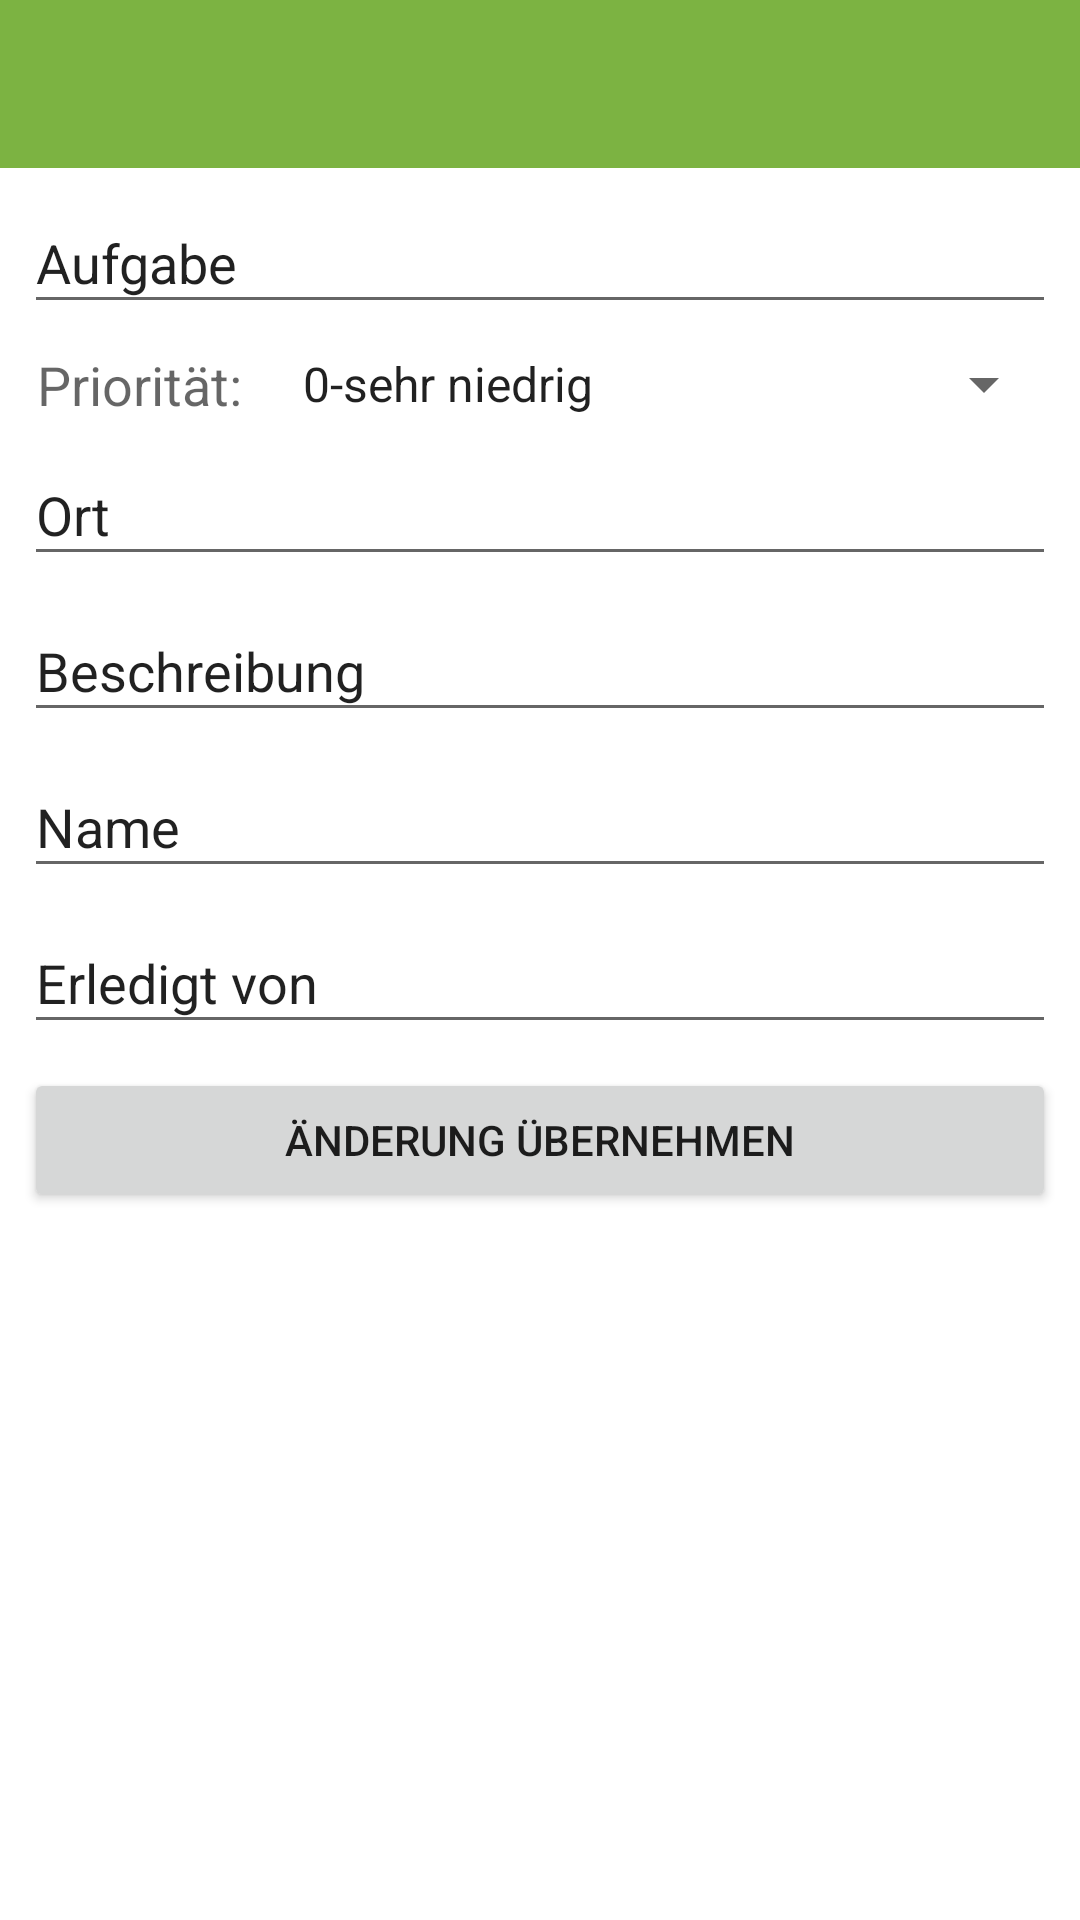

Reconstruct the res/layout file that produces this screen, plus the resources it refers to.
<!-- AndroidManifest.xml: application theme AppTheme -->
<!-- res/layout/activity_aufgaben_erledigt_bearbeiten.xml -->
<?xml version="1.0" encoding="utf-8"?>
<android.support.constraint.ConstraintLayout xmlns:android="http://schemas.android.com/apk/res/android"
    xmlns:tools="http://schemas.android.com/tools"
    xmlns:app="http://schemas.android.com/apk/res-auto"
    android:orientation="vertical"
    android:layout_width="match_parent"
    android:layout_height="match_parent">

    <android.support.design.widget.AppBarLayout
        android:id="@+id/appbarAufgabenErledigtBearbeiten"
        android:layout_width="0dp"
        android:layout_height="wrap_content"
        android:theme="@style/ThemeOverlay.AppCompat.Dark.ActionBar"
        app:layout_constraintLeft_toLeftOf="parent"
        app:layout_constraintRight_toRightOf="parent"
        app:layout_constraintTop_toTopOf="parent">

        <android.support.v7.widget.Toolbar
            android:id="@+id/toolbarAufgabenErledigtBearbeiten"
            android:layout_width="match_parent"
            android:layout_height="?attr/actionBarSize"
            android:background="@color/colorPrimary"
            app:layout_constraintHorizontal_bias="0.0"
            app:layout_constraintLeft_toLeftOf="parent"
            app:layout_constraintRight_toRightOf="parent"
            app:layout_constraintTop_toTopOf="parent"
            app:layout_scrollFlags="scroll|enterAlways"
            app:popupTheme="@style/Theme.AppCompat.Light" />

    </android.support.design.widget.AppBarLayout>

    <EditText
        android:id="@+id/editTextAufgabeErledigtBearbeiten"
        android:layout_width="0dp"
        android:layout_height="44dp"
        app:layout_constraintTop_toBottomOf="@+id/appbarAufgabenErledigtBearbeiten"
        app:layout_constraintRight_toRightOf="parent"
        app:layout_constraintLeft_toLeftOf="parent"
        android:layout_margin="@dimen/marginNormal"
        android:hint="Aufgabe"
        android:textColorHint="@color/grau"/>

    <TextView
        android:id="@+id/textViewPrioErledigtBearbeiten"
        android:layout_width="wrap_content"
        android:layout_height="24dp"
        app:layout_constraintTop_toBottomOf="@+id/editTextAufgabeErledigtBearbeiten"
        app:layout_constraintLeft_toLeftOf="parent"
        android:layout_margin="@dimen/marginNormal"
        android:text=" Priorität: "
        android:textAppearance="@style/Base.TextAppearance.AppCompat.Medium"/>

    <Spinner
        android:id="@+id/spinnerErledigtBearbeiten"
        android:layout_width="0dp"
        android:layout_height="wrap_content"
        android:layout_margin="@dimen/marginNormal"
        android:entries="@array/Spinner_Prioritaet"
        app:layout_constraintRight_toRightOf="parent"
        app:layout_constraintTop_toBottomOf="@id/editTextAufgabeErledigtBearbeiten"
        app:layout_constraintLeft_toRightOf="@id/textViewPrioErledigtBearbeiten"
        android:inputType="textPersonName" />

    <EditText
        android:id="@+id/editTextOrtErledigtBearbeiten"
        android:layout_width="0dp"
        android:layout_height="44dp"
        app:layout_constraintTop_toBottomOf="@+id/textViewPrioErledigtBearbeiten"
        app:layout_constraintRight_toRightOf="parent"
        app:layout_constraintLeft_toLeftOf="parent"
        android:layout_margin="@dimen/marginNormal"
        android:hint="Ort"
        android:textColorHint="@color/grau"/>

    <EditText
        android:id="@+id/editTextBeschreigungErledigtBearbeiten"
        android:layout_width="0dp"
        android:layout_height="44dp"
        app:layout_constraintTop_toBottomOf="@+id/editTextOrtErledigtBearbeiten"
        app:layout_constraintRight_toRightOf="parent"
        app:layout_constraintLeft_toLeftOf="parent"
        android:layout_margin="@dimen/marginNormal"
        android:hint="Beschreibung"
        android:textColorHint="@color/grau"/>

    <EditText
        android:id="@+id/editTextNameErledigtBearbeiten"
        android:layout_width="0dp"
        android:layout_height="44dp"
        app:layout_constraintTop_toBottomOf="@+id/editTextBeschreigungErledigtBearbeiten"
        app:layout_constraintRight_toRightOf="parent"
        app:layout_constraintLeft_toLeftOf="parent"
        android:layout_margin="@dimen/marginNormal"
        android:hint="Name"
        android:textColorHint="@color/grau"/>

    <EditText
        android:id="@+id/editTextNameErledigerErledigtBearbeiten"
        android:layout_width="0dp"
        android:layout_height="44dp"
        app:layout_constraintTop_toBottomOf="@+id/editTextNameErledigtBearbeiten"
        app:layout_constraintRight_toRightOf="parent"
        app:layout_constraintLeft_toLeftOf="parent"
        android:layout_margin="@dimen/marginNormal"
        android:hint="Erledigt von"
        android:textColorHint="@color/grau"/>

    <Button
        android:id="@+id/ButtonAenderungUebernehmen2"
        android:layout_width="0dp"
        android:layout_height="wrap_content"
        android:layout_margin="@dimen/marginNormal"
        android:text="Änderung Übernehmen"
        android:onClick="changesubmit"
        app:layout_constraintTop_toBottomOf="@id/editTextNameErledigerErledigtBearbeiten"
        app:layout_constraintLeft_toLeftOf="parent"
        app:layout_constraintRight_toRightOf="parent"/>



</android.support.constraint.ConstraintLayout>
<!-- resources referenced by this layout -->
<resources>
  <string-array name="Spinner_Prioritaet">
          <item>0-sehr niedrig</item>
          <item>1-niedrig</item>
          <item>2-normal</item>
          <item>3-hoch</item>
          <item>4-sehr hoch</item>
          <item>5-dringend</item>
      </string-array>
  <color name="colorPrimary">#7cb342</color>
  <dimen name="marginNormal">8dp</dimen>
</resources>
